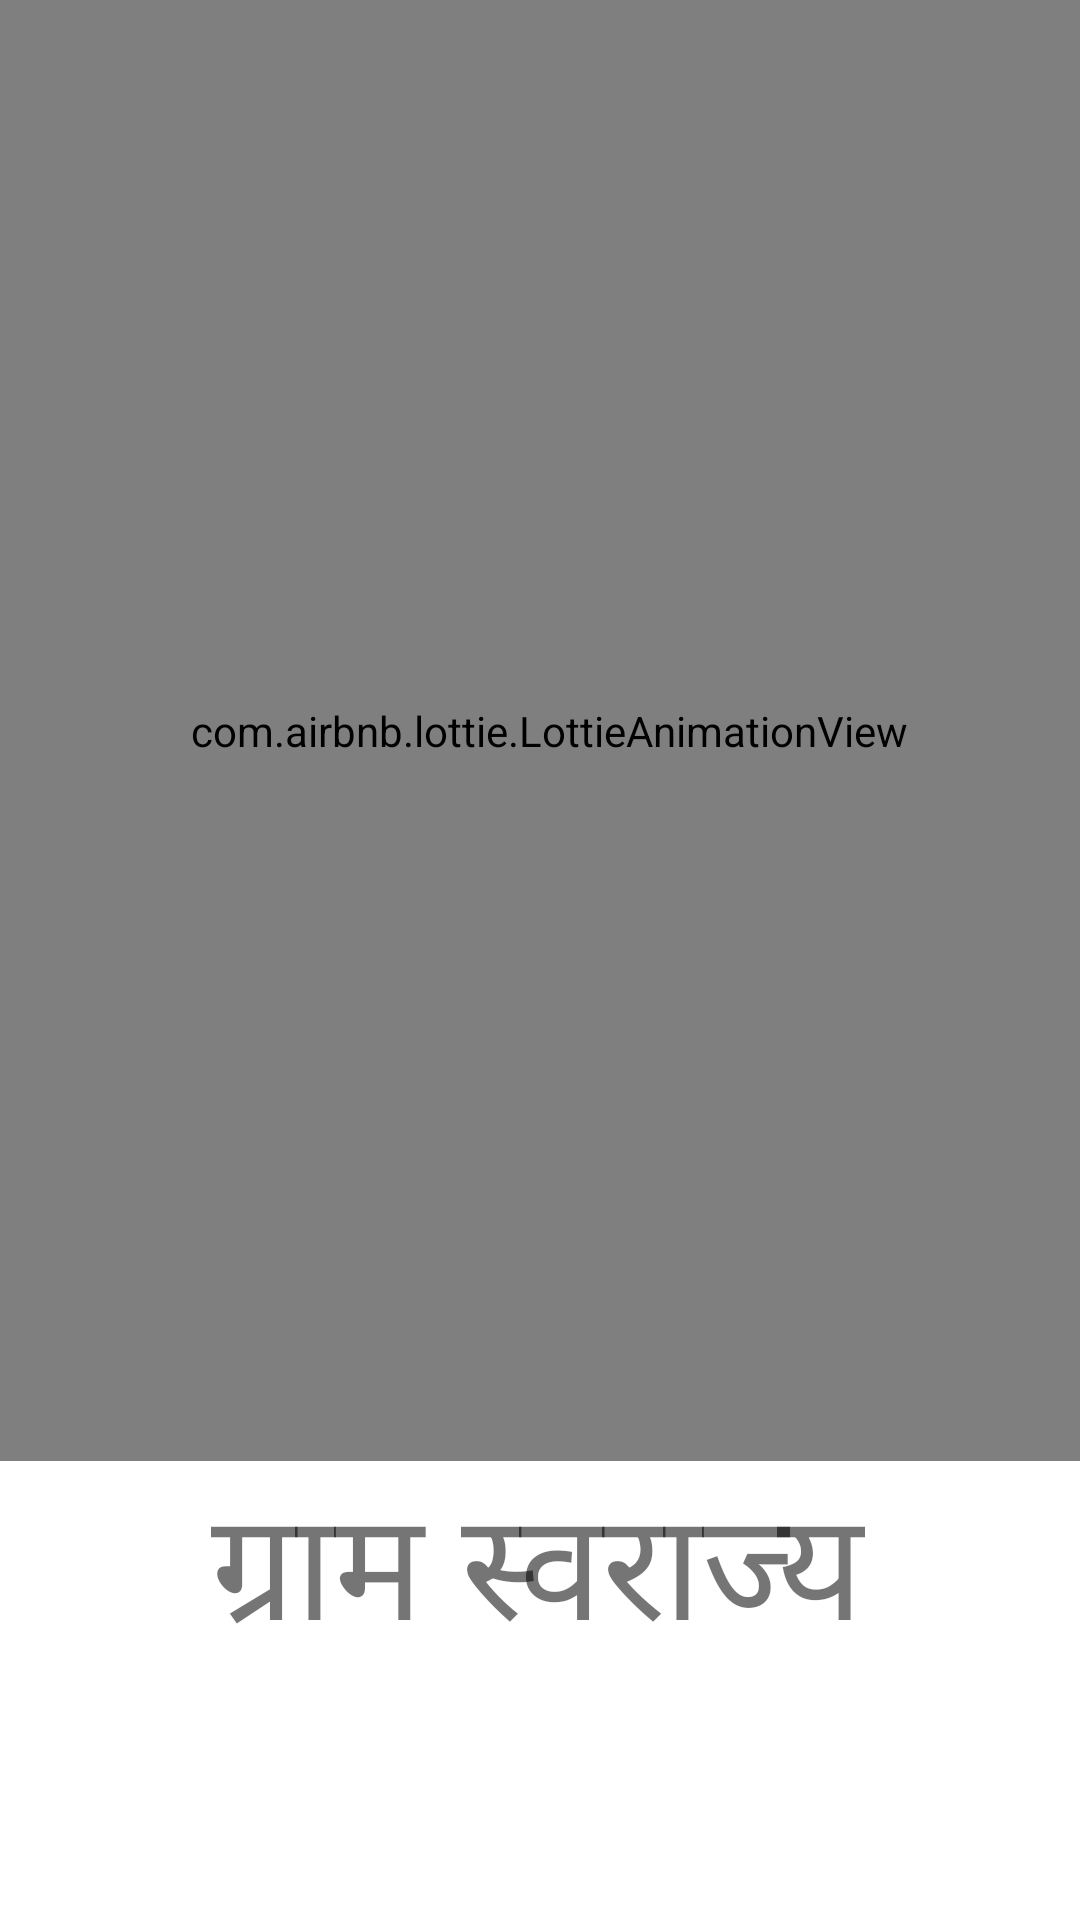

The Android layout XML behind this screen, and the referenced resources:
<!-- AndroidManifest.xml: application theme Theme.Gram_swaraz -->
<!-- res/layout/activity_launch.xml -->
<?xml version="1.0" encoding="utf-8"?>
<androidx.constraintlayout.widget.ConstraintLayout xmlns:android="http://schemas.android.com/apk/res/android"
    xmlns:app="http://schemas.android.com/apk/res-auto"
    xmlns:tools="http://schemas.android.com/tools"
    android:layout_width="match_parent"
    android:layout_height="match_parent"
    tools:context=".LaunchActivity">


    <com.airbnb.lottie.LottieAnimationView
        android:id="@+id/lottieAnimationView"
        android:layout_width="412dp"
        android:layout_height="487dp"
        app:layout_constraintBottom_toBottomOf="parent"
        app:layout_constraintEnd_toEndOf="parent"
        app:layout_constraintHorizontal_bias="0.454"
        app:layout_constraintLeft_toLeftOf="parent"
        app:layout_constraintRight_toRightOf="parent"
        app:layout_constraintStart_toStartOf="parent"
        app:layout_constraintTop_toTopOf="parent"
        app:layout_constraintVertical_bias="0.0"
        app:lottie_autoPlay="true"
        app:lottie_loop="true"
        app:lottie_rawRes="@raw/launchgs" />

    <TextView
        android:id="@+id/textView"
        android:layout_width="wrap_content"
        android:layout_height="wrap_content"
        android:fontFamily="@font/antonregular"

        android:text="@string/apptag"

        android:textSize="50sp"
        app:layout_constraintBottom_toBottomOf="parent"
        app:layout_constraintEnd_toEndOf="parent"
        app:layout_constraintHorizontal_bias="0.496"
        app:layout_constraintStart_toStartOf="parent"
        app:layout_constraintTop_toBottomOf="@+id/lottieAnimationView"
        app:layout_constraintVertical_bias="0.0" />


</androidx.constraintlayout.widget.ConstraintLayout>
<!-- resources referenced by this layout -->
<resources>
  <string name="apptag">ग्राम स्वराज्य</string>
  <style name="Theme.Gram_swaraz" parent="Theme.MaterialComponents.DayNight.NoActionBar">
          
          <item name="colorPrimary">@color/purple_500</item>
          <item name="colorPrimaryVariant">@color/purple_700</item>
          <item name="colorOnPrimary">@color/white</item>
          
          <item name="colorSecondary">@color/teal_200</item>
          <item name="colorSecondaryVariant">@color/teal_700</item>
          <item name="colorOnSecondary">@color/black</item>
          
          <item name="android:statusBarColor" tools:targetApi="l">?attr/colorPrimaryVariant</item>
          
      </style>
  <!-- not gathered from this repository: default colours our renderer supplied (Android Studio template values) -->
  <color name="purple_500">#FF6200EE</color>
  <color name="purple_700">#FF3700B3</color>
  <color name="teal_200">#FF03DAC5</color>
  <color name="teal_700">#FF018786</color>
  <color name="black">#FF000000</color>
  <color name="white">#FFFFFFFF</color>
</resources>
